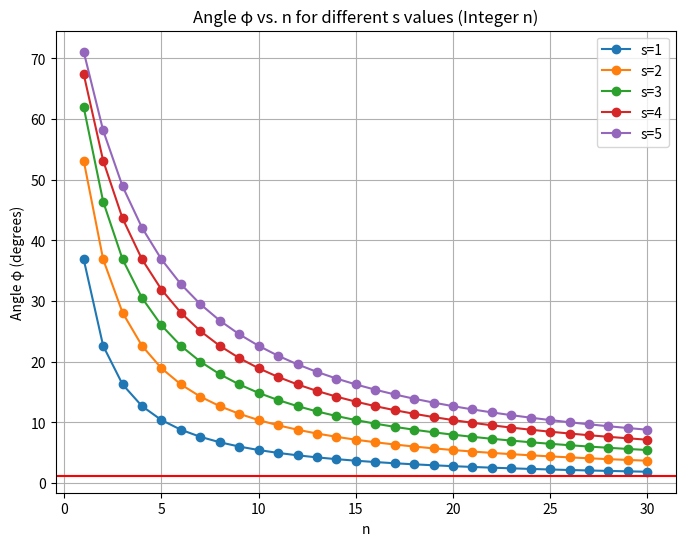

Source code (Python):
import numpy as np
import matplotlib.pyplot as plt

n_values = np.arange(1, 31, 1)  

def compute_phi(n, s):
    numerator = 2*n**2+2*n*s
    denominator = 2*n**2+2*n*s+s**2
    return np.arccos(numerator / denominator)

s_values = range(1, 6)

plt.figure(figsize=(8, 6))

for s in s_values:
    phi_values = compute_phi(n_values, s)
    plt.plot(n_values, np.degrees(phi_values), marker='o', linestyle='-', label=f's={s}')

plt.xlabel('n')
plt.ylabel('Angle φ (degrees)')
plt.title('Angle φ vs. n for different s values (Integer n)')
plt.axhline(y=1.1, color='r', linestyle = '-')
plt.legend()
plt.grid(True)

plt.show()
